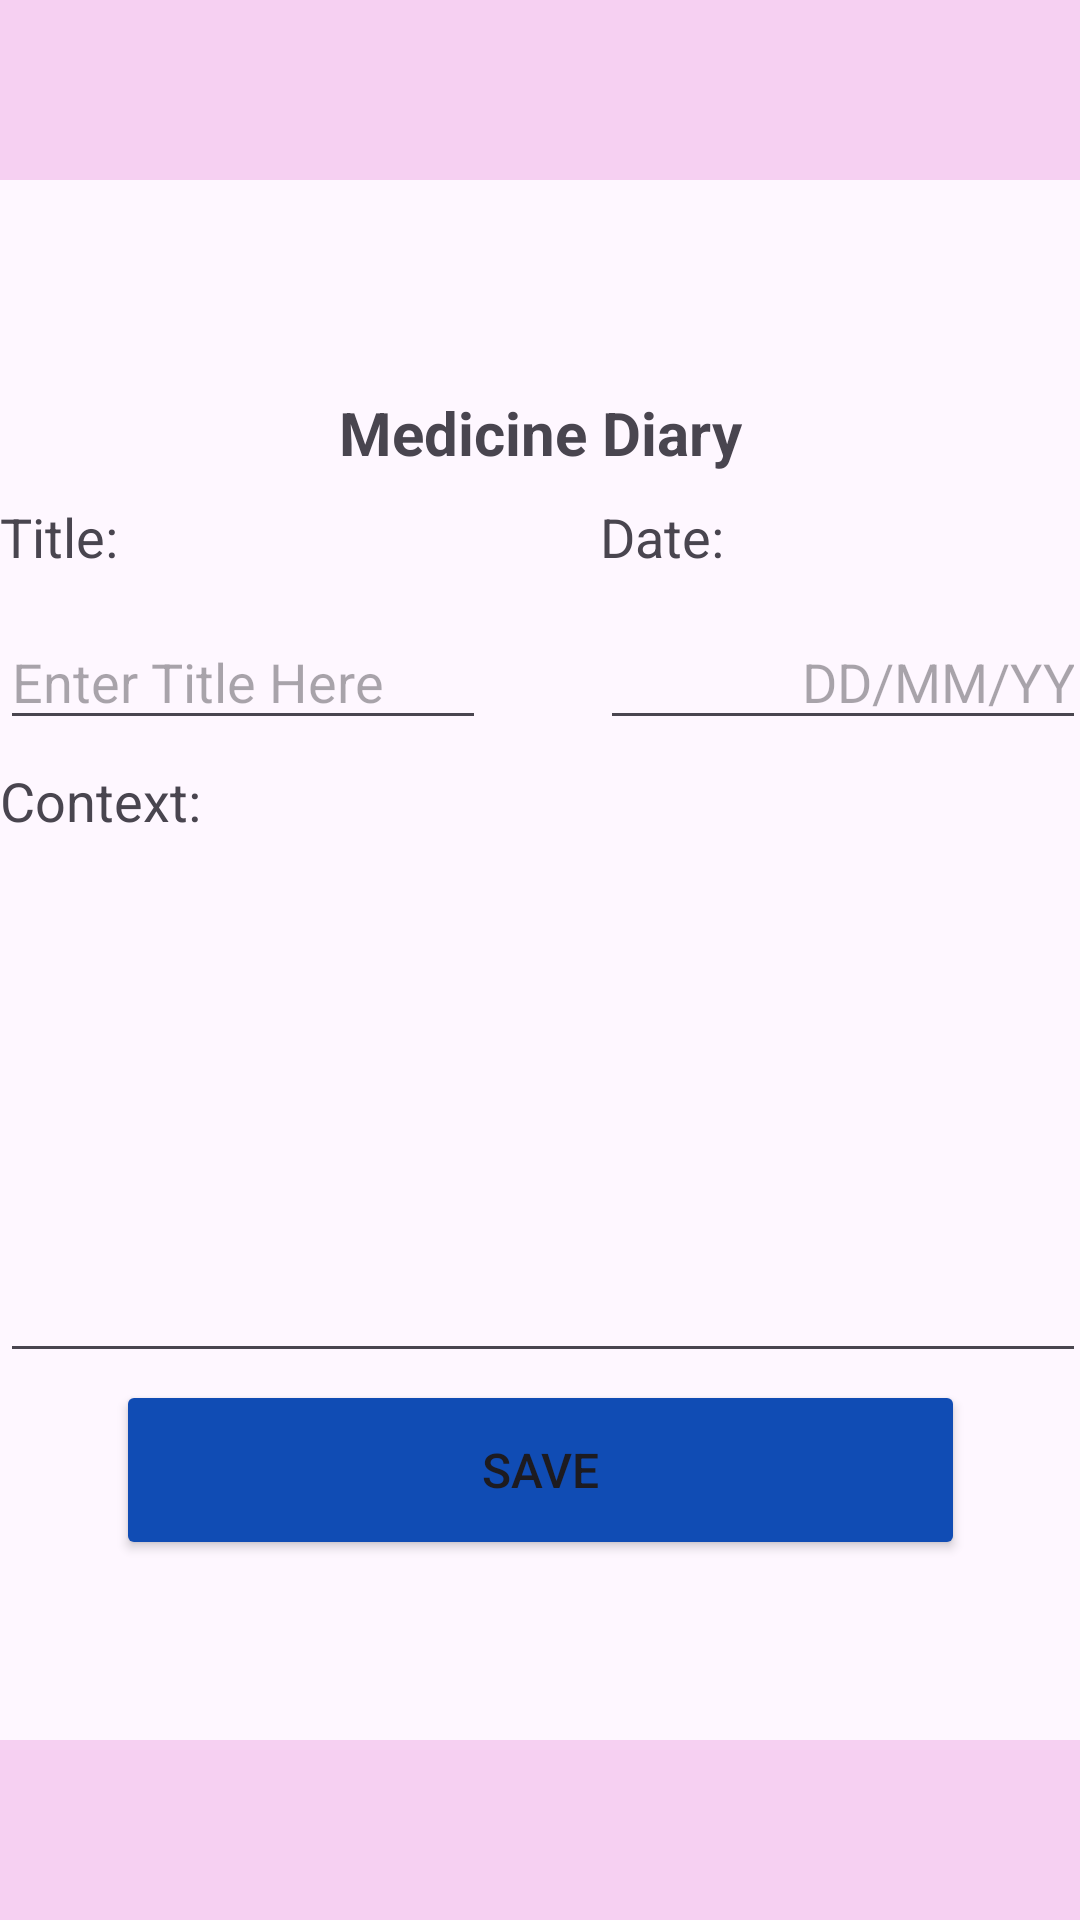

Reconstruct the res/layout file that produces this screen, plus the resources it refers to.
<!-- AndroidManifest.xml: application theme Theme.MedicineReminderProject -->
<!-- res/layout/activity_diary_set_page.xml -->
<?xml version="1.0" encoding="utf-8"?>
<androidx.constraintlayout.widget.ConstraintLayout xmlns:android="http://schemas.android.com/apk/res/android"
    xmlns:tools="http://schemas.android.com/tools"
    android:layout_width="match_parent"
    android:layout_height="match_parent"
    xmlns:app="http://schemas.android.com/apk/res-auto">

    <TextView
        android:id="@+id/idTVHeading"
        android:layout_width="match_parent"
        android:layout_height="wrap_content"
        android:layout_centerInParent="true"
        android:layout_margin="20dp"
        android:gravity="center"
        android:padding="10dp"
        android:text="Medicine Diary"
        android:textSize="20sp"
        android:textStyle="bold"
        app:layout_constraintBottom_toBottomOf="parent"
        app:layout_constraintEnd_toEndOf="parent"
        app:layout_constraintHorizontal_bias="0.4"
        app:layout_constraintStart_toStartOf="parent"
        app:layout_constraintTop_toTopOf="parent"
        app:layout_constraintVertical_bias="0.182" />

    <FrameLayout
        android:id="@+id/frameLayout"
        android:layout_width="409dp"
        android:layout_height="100dp"
        app:layout_constraintBottom_toBottomOf="parent"
        app:layout_constraintEnd_toEndOf="parent"
        app:layout_constraintStart_toStartOf="parent">


        <com.google.android.material.bottomnavigation.BottomNavigationView
            android:layout_width="match_parent"
            android:layout_height="60dp"
            android:layout_gravity="bottom"
            android:background="#F6D0F2"
            tools:layout_editor_absoluteX="0dp"
            tools:layout_editor_absoluteY="533dp" >

        </com.google.android.material.bottomnavigation.BottomNavigationView>
    </FrameLayout>

    <Button
        android:id="@+id/savebutton"
        android:layout_width="283dp"
        android:layout_height="60dp"
        android:layout_marginBottom="20dp"
        android:backgroundTint="#104cb4"
        android:text="Save"
        android:textSize="16dp"
        android:textColorLink="#673AB7"
        app:layout_constraintBottom_toTopOf="@+id/frameLayout"
        app:layout_constraintEnd_toEndOf="parent"
        app:layout_constraintStart_toStartOf="parent" />

    <com.google.android.material.bottomnavigation.BottomNavigationView
        android:id="@+id/bottomNavigationView"
        android:layout_width="match_parent"
        android:layout_height="60dp"
        android:layout_gravity="bottom"
        android:background="#F6D0F2"
        app:layout_constraintEnd_toEndOf="parent"
        app:layout_constraintStart_toStartOf="parent"
        app:layout_constraintTop_toTopOf="parent" />

    <androidx.constraintlayout.widget.ConstraintLayout
        android:layout_width="398dp"
        android:layout_height="333dp"
        app:layout_constraintBottom_toTopOf="@+id/savebutton"
        app:layout_constraintEnd_toEndOf="parent"
        app:layout_constraintHorizontal_bias="0.461"
        app:layout_constraintStart_toStartOf="parent"
        app:layout_constraintTop_toBottomOf="@+id/idTVHeading"
        app:layout_constraintVertical_bias="0.424">

        <TextView
            android:id="@+id/dateTV"
            android:layout_width="65dp"
            android:layout_height="30dp"
            android:text="Date:"
            android:textSize="18dp"
            app:layout_constraintEnd_toEndOf="parent"
            app:layout_constraintHorizontal_bias="0.575"
            app:layout_constraintStart_toEndOf="@+id/titleTV"
            app:layout_constraintTop_toTopOf="@+id/titleTV" />

        <EditText
            android:id="@+id/contentET"
            android:layout_width="362dp"
            android:layout_height="175dp"
            android:layout_marginTop="36dp"
            android:ems="10"
            android:fontFamily="sans-serif-light"
            android:gravity="start|top"
            android:inputType="textMultiLine"
            android:lines="8"
            android:maxLines="10"
            android:scrollbars="vertical"
            android:textSize="20dp"
            app:layout_constraintStart_toStartOf="@+id/contextTV"
            app:layout_constraintTop_toBottomOf="@+id/titleEditText" />

        <TextView
            android:id="@+id/titleTV"
            android:layout_width="43dp"
            android:layout_height="30dp"
            android:layout_marginTop="16dp"
            android:text="Title:"
            android:textSize="18dp"
            app:layout_constraintEnd_toEndOf="parent"
            app:layout_constraintHorizontal_bias="0.048"
            app:layout_constraintStart_toStartOf="parent"
            app:layout_constraintTop_toTopOf="parent" />

        <EditText
            android:id="@+id/titleEditText"
            android:layout_width="162dp"
            android:layout_height="42dp"
            android:layout_marginTop="8dp"
            android:ems="10"
            android:hint="Enter Title Here"
            android:inputType="text"
            android:text=""
            app:layout_constraintStart_toStartOf="@+id/titleTV"
            app:layout_constraintTop_toBottomOf="@+id/titleTV" />

        <TextView
            android:id="@+id/contextTV"
            android:layout_width="87dp"
            android:layout_height="30dp"
            android:layout_marginTop="8dp"
            android:text="Context:"
            android:textSize="18dp"
            app:layout_constraintStart_toStartOf="@+id/titleEditText"
            app:layout_constraintTop_toBottomOf="@+id/titleEditText" />

        <TextView
            android:id="@+id/errorTitleText"
            android:layout_width="wrap_content"
            android:layout_height="wrap_content"
            android:text=""
            android:textColor="#FF0000"
            app:layout_constraintBottom_toBottomOf="@+id/titleTV"
            app:layout_constraintEnd_toEndOf="@+id/titleEditText"
            app:layout_constraintTop_toTopOf="@+id/titleTV" />

        <TextView
            android:id="@+id/errorDateText"
            android:layout_width="wrap_content"
            android:layout_height="wrap_content"
            android:text=""
            android:textColor="#FF0000"
            app:layout_constraintBottom_toBottomOf="@+id/dateTV"
            app:layout_constraintEnd_toEndOf="@+id/dateEditText"
            app:layout_constraintTop_toTopOf="@+id/dateTV" />

        <EditText
            android:id="@+id/dateEditText"
            android:layout_width="162dp"
            android:layout_height="42dp"
            android:hint="DD/MM/YY"
            android:textAlignment="textEnd"
            android:ems="10"
            android:inputType="date"
            app:layout_constraintBottom_toBottomOf="@+id/titleEditText"
            app:layout_constraintEnd_toEndOf="parent"
            app:layout_constraintHorizontal_bias="0.0"
            app:layout_constraintStart_toStartOf="@+id/dateTV"
            app:layout_constraintTop_toTopOf="@+id/titleEditText" />

    </androidx.constraintlayout.widget.ConstraintLayout>

</androidx.constraintlayout.widget.ConstraintLayout>
<!-- resources referenced by this layout -->
<resources>
  <style name="Theme.MedicineReminderProject" parent="Base.Theme.MedicineReminderProject" />
  <style name="Base.Theme.MedicineReminderProject" parent="Theme.Material3.DayNight.NoActionBar">
          <item name="android:windowIsTranslucent">true</item>
          
          
      </style>
</resources>
